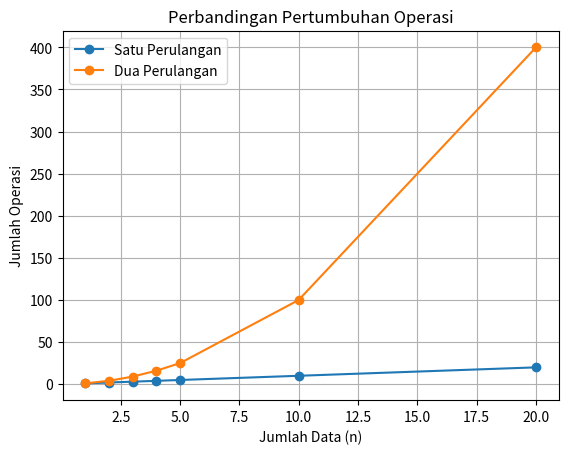

Here is the Python script that generated this plot:
import matplotlib.pyplot as plt


def hitung_linear(n):
    operasi = 0
    for i in range(n):
        operasi += 1
    return operasi


def hitung_grid(n):
    operasi = 0
    for i in range(n):
        for j in range(n):
            operasi += 1
    return operasi


nilai_n = [1, 2, 3, 4, 5, 10, 20]
linear = []
kuadrat = []

for n in nilai_n:
    linear.append(hitung_linear(n))
    kuadrat.append(hitung_grid(n))

print("PERBANDINGAN")
print(f"{'n':>4} {'Satu perulangan':>18} {'Dua perulangan':>18}")
for n in [5, 10, 20]:
    print(f"{n:>4} {hitung_linear(n):>18} {hitung_grid(n):>18}")

plt.plot(nilai_n, linear, marker="o", label="Satu Perulangan")
plt.plot(nilai_n, kuadrat, marker="o", label="Dua Perulangan")
plt.xlabel("Jumlah Data (n)")
plt.ylabel("Jumlah Operasi")
plt.title("Perbandingan Pertumbuhan Operasi")
plt.legend()
plt.grid()
plt.show()
